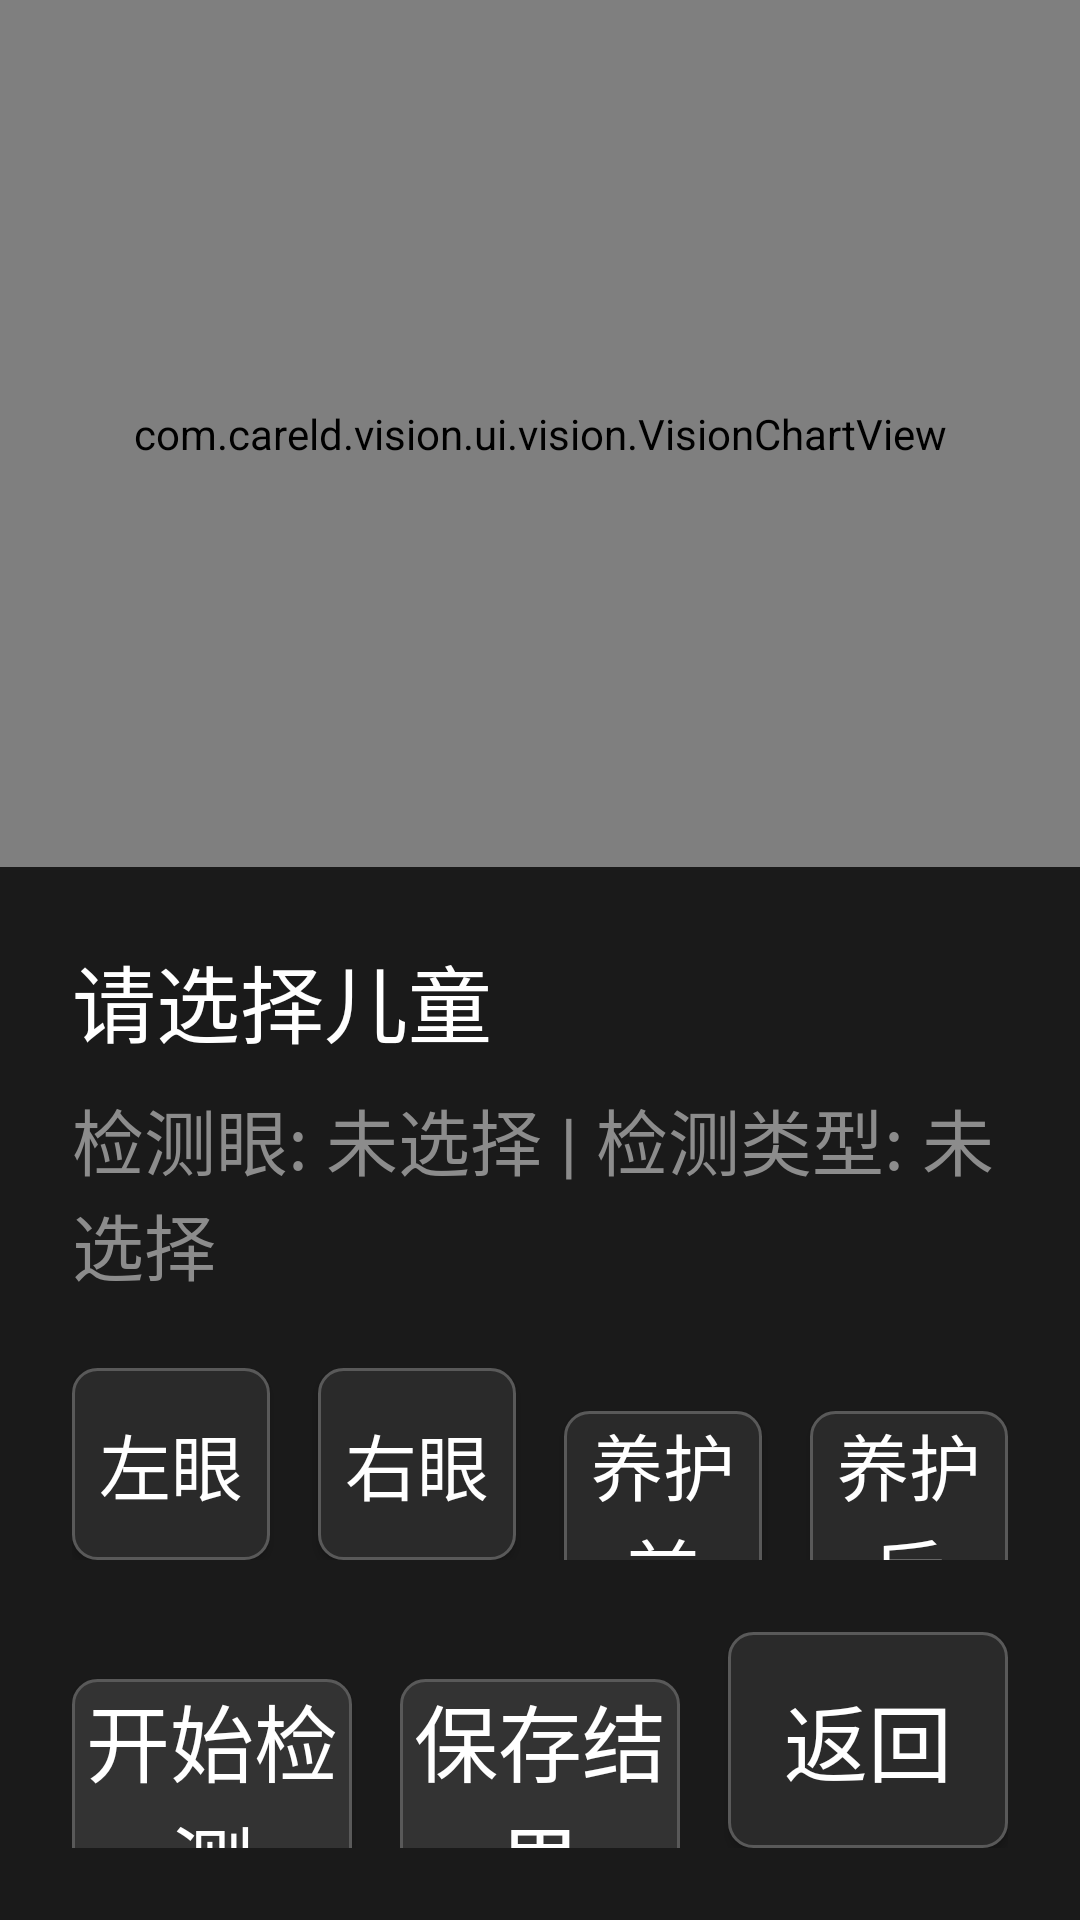

This screen was rendered from an Android layout file. Write that file and the resources it references.
<!-- AndroidManifest.xml: activity theme Theme.CareldVision.Fullscreen -->
<!-- res/layout/activity_vision_test.xml -->
<?xml version="1.0" encoding="utf-8"?>
<androidx.constraintlayout.widget.ConstraintLayout
    xmlns:android="http://schemas.android.com/apk/res/android"
    xmlns:app="http://schemas.android.com/apk/res-auto"
    android:layout_width="match_parent"
    android:layout_height="match_parent"
    android:background="#000000">

    
    <com.careld.vision.ui.vision.VisionChartView
        android:id="@+id/visionChartView"
        android:layout_width="0dp"
        android:layout_height="0dp"
        android:focusable="true"
        android:focusableInTouchMode="true"
        app:layout_constraintBottom_toTopOf="@id/controlPanel"
        app:layout_constraintEnd_toEndOf="parent"
        app:layout_constraintStart_toStartOf="parent"
        app:layout_constraintTop_toTopOf="parent" />

    
    <LinearLayout
        android:id="@+id/controlPanel"
        android:layout_width="0dp"
        android:layout_height="wrap_content"
        android:background="#1A1A1A"
        android:orientation="vertical"
        android:padding="24dp"
        app:layout_constraintBottom_toBottomOf="parent"
        app:layout_constraintEnd_toEndOf="parent"
        app:layout_constraintStart_toStartOf="parent">

        
        <TextView
            android:id="@+id/tvChildInfo"
            android:layout_width="wrap_content"
            android:layout_height="wrap_content"
            android:text="请选择儿童"
            android:textColor="#FFFFFF"
            android:textSize="28sp" />

        
        <TextView
            android:id="@+id/tvTestInfo"
            android:layout_width="wrap_content"
            android:layout_height="wrap_content"
            android:layout_marginTop="8dp"
            android:text="检测眼: 未选择 | 检测类型: 未选择"
            android:textColor="#8C8C8C"
            android:textSize="24sp" />

        
        <LinearLayout
            android:layout_width="match_parent"
            android:layout_height="wrap_content"
            android:layout_marginTop="24dp"
            android:orientation="horizontal">

            <Button
                android:id="@+id/btnLeftEye"
                android:layout_width="0dp"
                android:layout_height="64dp"
                android:layout_marginEnd="8dp"
                android:layout_weight="1"
                android:background="@drawable/bg_tv_button_selector"
                android:text="左眼"
                android:textColor="#FFFFFF"
                android:textSize="24sp"
                android:focusable="true"
                android:focusableInTouchMode="true" />

            <Button
                android:id="@+id/btnRightEye"
                android:layout_width="0dp"
                android:layout_height="64dp"
                android:layout_marginStart="8dp"
                android:layout_weight="1"
                android:background="@drawable/bg_tv_button_selector"
                android:text="右眼"
                android:textColor="#FFFFFF"
                android:textSize="24sp"
                android:focusable="true"
                android:focusableInTouchMode="true" />

            <Button
                android:id="@+id/btnBefore"
                android:layout_width="0dp"
                android:layout_height="64dp"
                android:layout_marginStart="16dp"
                android:layout_marginEnd="8dp"
                android:layout_weight="1"
                android:background="@drawable/bg_tv_button_selector"
                android:text="养护前"
                android:textColor="#FFFFFF"
                android:textSize="24sp"
                android:focusable="true"
                android:focusableInTouchMode="true" />

            <Button
                android:id="@+id/btnAfter"
                android:layout_width="0dp"
                android:layout_height="64dp"
                android:layout_marginStart="8dp"
                android:layout_weight="1"
                android:background="@drawable/bg_tv_button_selector"
                android:text="养护后"
                android:textColor="#FFFFFF"
                android:textSize="24sp"
                android:focusable="true"
                android:focusableInTouchMode="true" />

        </LinearLayout>

        
        <LinearLayout
            android:layout_width="match_parent"
            android:layout_height="wrap_content"
            android:layout_marginTop="24dp"
            android:orientation="horizontal">

            <Button
                android:id="@+id/btnStart"
                android:layout_width="0dp"
                android:layout_height="72dp"
                android:layout_marginEnd="8dp"
                android:layout_weight="1"
                android:background="@drawable/bg_tv_button"
                android:text="开始检测"
                android:textColor="#FFFFFF"
                android:textSize="28sp"
                android:focusable="true"
                android:focusableInTouchMode="true" />

            <Button
                android:id="@+id/btnSave"
                android:layout_width="0dp"
                android:layout_height="72dp"
                android:layout_marginStart="8dp"
                android:layout_marginEnd="8dp"
                android:layout_weight="1"
                android:background="@drawable/bg_tv_button"
                android:text="保存结果"
                android:textColor="#FFFFFF"
                android:textSize="28sp"
                android:enabled="false"
                android:focusable="true"
                android:focusableInTouchMode="true" />

            <Button
                android:id="@+id/btnCancel"
                android:layout_width="0dp"
                android:layout_height="72dp"
                android:layout_marginStart="8dp"
                android:layout_weight="1"
                android:background="@drawable/bg_tv_button_secondary"
                android:text="返回"
                android:textColor="#FFFFFF"
                android:textSize="28sp"
                android:focusable="true"
                android:focusableInTouchMode="true" />

        </LinearLayout>

    </LinearLayout>

</androidx.constraintlayout.widget.ConstraintLayout>
<!-- resources referenced by this layout -->
<resources>
  <!-- drawable bg_tv_button (drawable) -->
  <?xml version="1.0" encoding="utf-8"?>
  <selector xmlns:android="http://schemas.android.com/apk/res/android">
      <item android:state_focused="true">
          <shape android:shape="rectangle">
              <solid android:color="#1890FF" />
              <corners android:radius="8dp" />
              <stroke android:width="2dp" android:color="#00D4FF" />
          </shape>
      </item>
      <item android:state_pressed="true">
          <shape android:shape="rectangle">
              <solid android:color="#096DD9" />
              <corners android:radius="8dp" />
          </shape>
      </item>
      <item>
          <shape android:shape="rectangle">
              <solid android:color="#333333" />
              <corners android:radius="8dp" />
              <stroke android:width="1dp" android:color="#595959" />
          </shape>
      </item>
  </selector>
  <!-- drawable bg_tv_button_secondary (drawable) -->
  <?xml version="1.0" encoding="utf-8"?>
  <selector xmlns:android="http://schemas.android.com/apk/res/android">
      <item android:state_focused="true">
          <shape android:shape="rectangle">
              <solid android:color="#595959" />
              <corners android:radius="8dp" />
              <stroke android:width="2dp" android:color="#8C8C8C" />
          </shape>
      </item>
      <item android:state_pressed="true">
          <shape android:shape="rectangle">
              <solid android:color="#4A4A4A" />
              <corners android:radius="8dp" />
          </shape>
      </item>
      <item>
          <shape android:shape="rectangle">
              <solid android:color="#2A2A2A" />
              <corners android:radius="8dp" />
              <stroke android:width="1dp" android:color="#595959" />
          </shape>
      </item>
  </selector>
  <!-- drawable bg_tv_button_selector (drawable) -->
  <?xml version="1.0" encoding="utf-8"?>
  <selector xmlns:android="http://schemas.android.com/apk/res/android">
      <item android:state_selected="true">
          <shape android:shape="rectangle">
              <solid android:color="#1890FF" />
              <corners android:radius="8dp" />
          </shape>
      </item>
      <item android:state_focused="true">
          <shape android:shape="rectangle">
              <solid android:color="#333333" />
              <corners android:radius="8dp" />
              <stroke android:width="2dp" android:color="#00D4FF" />
          </shape>
      </item>
      <item>
          <shape android:shape="rectangle">
              <solid android:color="#2A2A2A" />
              <corners android:radius="8dp" />
              <stroke android:width="1dp" android:color="#595959" />
          </shape>
      </item>
  </selector>
  <style name="Theme.CareldVision.Fullscreen" parent="Theme.CareldVision">
          <item name="android:windowFullscreen">true</item>
          <item name="android:windowContentOverlay">@null</item>
      </style>
  <style name="Theme.CareldVision" parent="Theme.AppCompat.NoActionBar">
          
          <item name="colorPrimary">@color/primary</item>
          <item name="colorPrimaryDark">@color/primary_dark</item>
          <item name="colorAccent">@color/accent</item>
          
          
          <item name="android:windowBackground">@color/background</item>
          <item name="android:colorBackground">@color/background</item>
          
          
          <item name="android:textColorPrimary">@color/text_primary</item>
          <item name="android:textColorSecondary">@color/text_secondary</item>
          
          
          <item name="android:windowFullscreen">true</item>
          <item name="android:windowNoTitle">true</item>
          
          
          <item name="android:colorFocusedHighlight">@color/focus</item>
      </style>
  <color name="primary">#1890FF</color>
  <color name="primary_dark">#096DD9</color>
  <color name="accent">#00D4FF</color>
  <color name="background">#1A1A1A</color>
  <color name="text_primary">#FFFFFF</color>
  <color name="text_secondary">#8C8C8C</color>
  <color name="focus">#00D4FF</color>
</resources>
